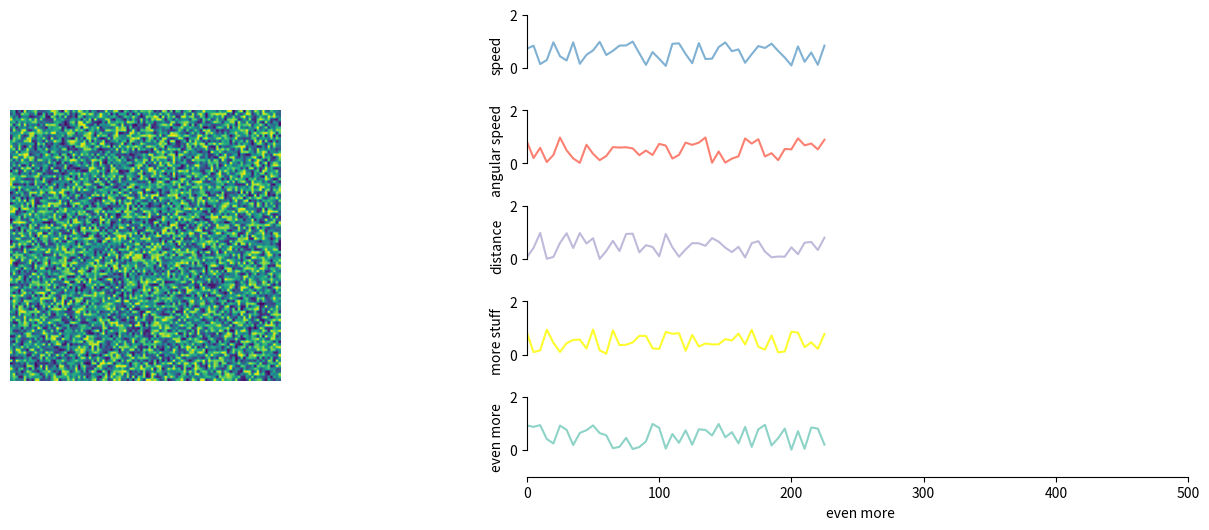

Recreate this plot in Python. (Note: this script raises an exception after producing the figure.)
"""
===============
Demo Gridspec03
===============

"""
import matplotlib.pyplot as plt
from matplotlib.gridspec import GridSpec
import matplotlib.animation as anim
import seaborn as sns
import numpy as np
import pandas as pd


def get_tseries_axes(grid, position, sharex=None):
    row=position[0]
    col=position[1]
    if sharex is None:
        ax = plt.subplot(grid[row, col:], sharex=sharex)
    else:
        ax = plt.subplot(grid[row, col:])
        ax.xaxis.set_visible(False)
    ax.set_ylim(-1, 2)
    line, = ax.plot([], [])
    return ax, line

# animate time series
def animate(frame, *lines):
    xdata = np.array(df.loc[:frame+1, 'time'])
    ydata = [None for i in range(5)]
    for j, each in enumerate(data):
        ydata[j] = np.array(df.loc[:frame+1, each])
    # update the data of both line objects
    for j,each_line in enumerate(lines):
        each_line.set_data(xdata, ydata[j])
    return lines

# animate video
def updatefig(i, *image):
    image[0].set_array(image[1][i])
    return image[0],

def animate_time_series_with_video(data, time=None, cols=None, video=None, figsize=(8,6), interval=None, playback=1):
    ts_colors = [   '#8dd3c7',
                    '#fcfc2f',
                    '#bebada',
                    '#fb8072',
                    '#80b1d3',]
    fig = plt.figure(figsize=figsize)
    ## gridspec
    N = len(cols)   # number of rows
    if interval is None:
        T = np.array(data.index)
    else:
        T = np.array(data.index)[interval[0], interval[1]]
    xarray = np.array(df['time'])
    gs = GridSpec(N, N)
    gs.update(wspace=2)
    ## video axis
    ax_video = plt.subplot(gs[1:N-1, 0:2]) ### N == 5
    ax_video.set_aspect('equal')
    sns.despine(ax=ax_video, bottom=True, left=True)
    ax_video.get_xaxis().set_visible(False)
    ax_video.get_yaxis().set_visible(False)
    # initial frame
    im = plt.imshow(random_stack[0], animated=True)

    print(cols)
    ax_tseries, lines = [], []
    ax, l = get_tseries_axes(gs, [4, 2])
    l.set_color(ts_colors[0])
    ax.set_xlim(0, np.max(xarray)+10)
    sns.despine(ax=ax, trim=True)
    ax.set_xlabel(df.columns[-1])
    ax.set_ylabel(cols[-1])
    ax_tseries.append(ax)
    lines.append(l)
    for i in range(1,5):
        ax, l = get_tseries_axes(gs, [4-i, 2], sharex=ax_tseries[0])
        l.set_color(ts_colors[i])
        ax.set_ylabel(cols[-i-1])
        ax.set_xlim(0, np.max(xarray)+10)
        sns.despine(ax=ax, bottom=True, trim=True)
        ax_tseries.append(ax)
        lines.append(l)

    ani_lines = anim.FuncAnimation(fig, animate, T, blit=True, fargs=lines, interval=1000/25)
    ani_image = anim.FuncAnimation(fig, updatefig, T, blit=True, fargs=(im, video), interval=1000/25)
    #plt.tight_layout()
    ani_lines.save('out.mp4', extra_anim=[ani_image], writer='ffmpeg', fps=25, dpi=300)

if __name__ == '__main__':
    ### input data
    T = 100
    random_stack = np.random.random((T,100,100))
    df = pd.DataFrame({ 'time': 5.*np.arange(T),
                        'speed': np.random.rand(T),
                        'angular speed': np.random.rand(T),
                        'distance': np.random.rand(T),
                        'more stuff': np.random.rand(T),
                        'even more': np.random.rand(T),
                       })
    data = [col for col in df.columns if not col == 'time']
    animate_time_series_with_video(df, time='time', cols=data, video=random_stack, figsize=(16,6))
